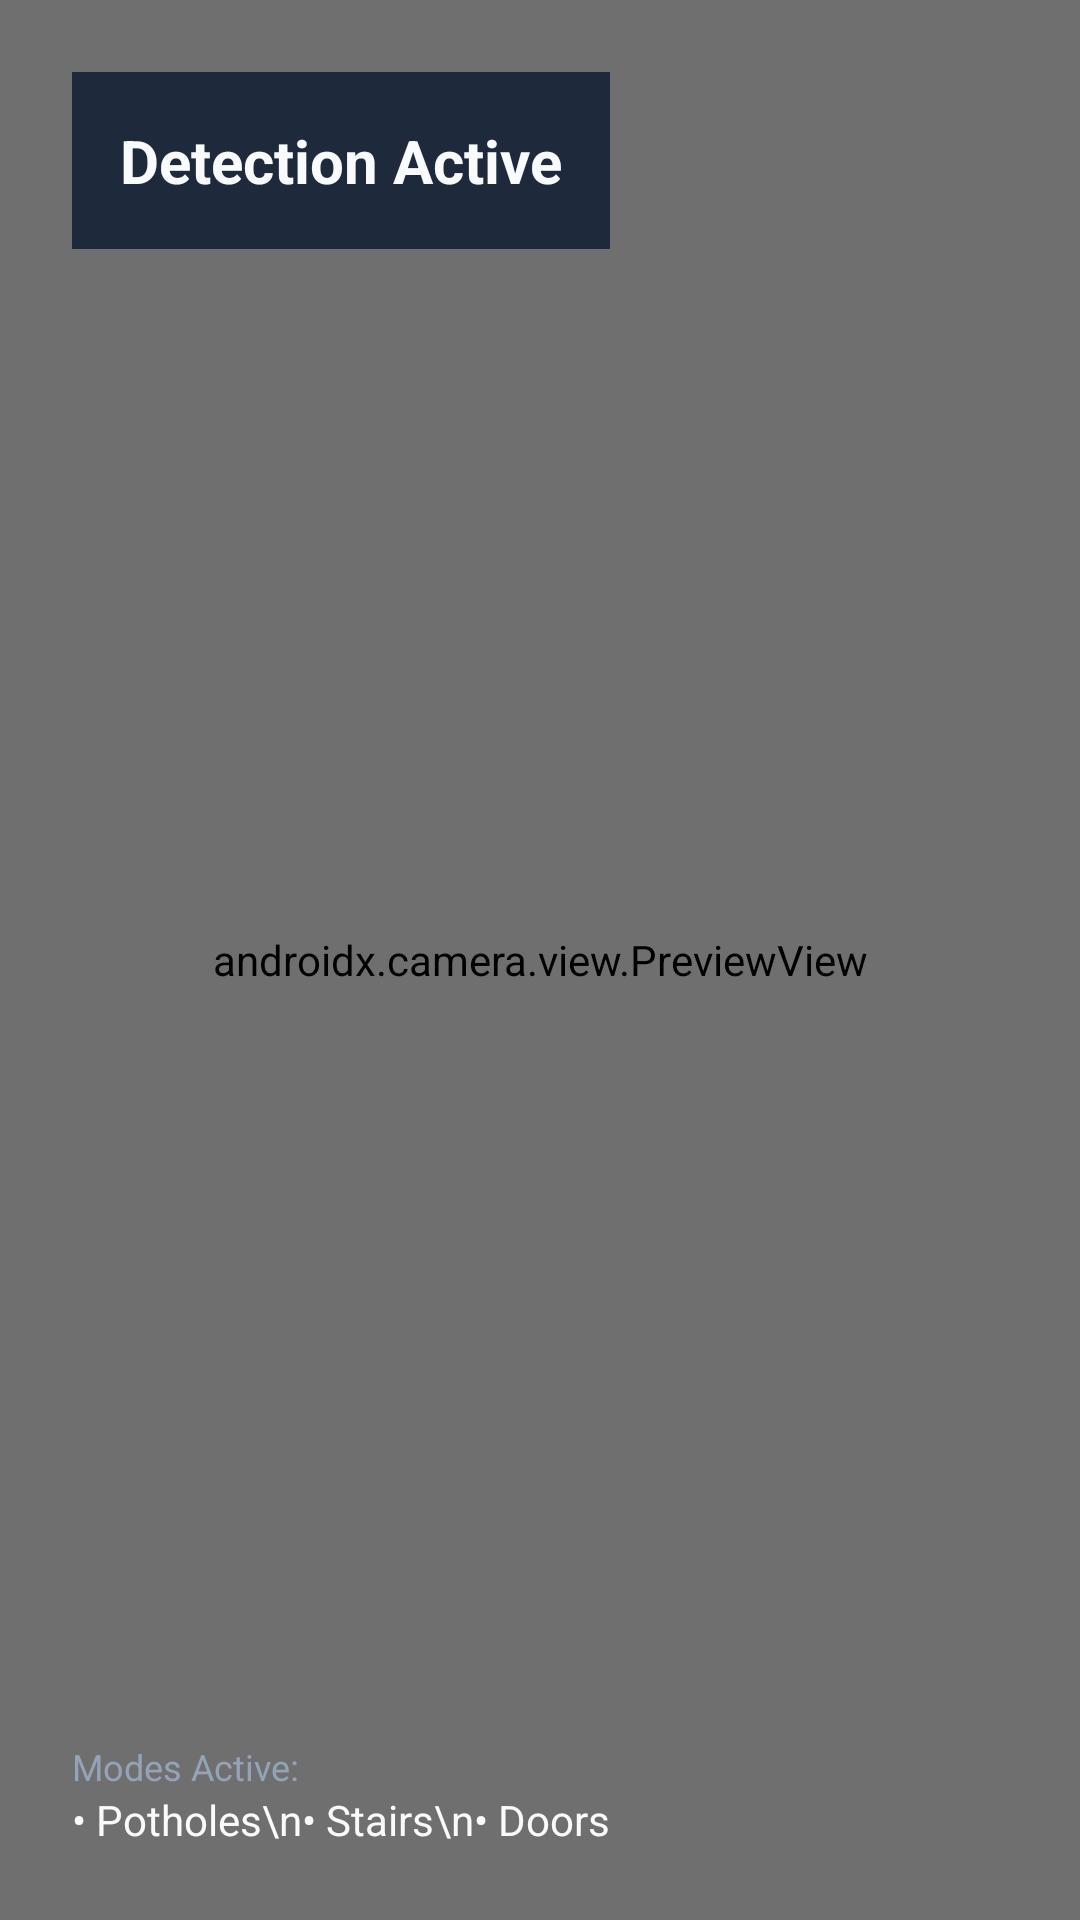

Produce the Android XML layout that renders to this screen, including the resource entries it uses.
<!-- AndroidManifest.xml: application theme Theme.SmartCaneApp -->
<!-- res/layout/activity_vision.xml -->
<?xml version="1.0" encoding="utf-8"?>
<androidx.constraintlayout.widget.ConstraintLayout xmlns:android="http://schemas.android.com/apk/res/android"
    xmlns:app="http://schemas.android.com/apk/res-auto"
    android:layout_width="match_parent"
    android:layout_height="match_parent"
    android:background="@color/black">

    <androidx.camera.view.PreviewView
        android:id="@+id/previewView"
        android:layout_width="match_parent"
        android:layout_height="match_parent"
        app:implementationMode="compatible" />

    <View
        android:id="@+id/overlay"
        android:layout_width="match_parent"
        android:layout_height="match_parent"
        android:background="#20000000" />

    <TextView
        android:id="@+id/tvDetectionStatus"
        android:layout_width="wrap_content"
        android:layout_height="wrap_content"
        android:layout_margin="24dp"
        android:background="@color/surface"
        android:padding="16dp"
        android:text="@string/detection_active"
        android:textColor="@color/white"
        android:textSize="20sp"
        android:textStyle="bold"
        app:layout_constraintStart_toStartOf="parent"
        app:layout_constraintTop_toTopOf="parent" />

    <LinearLayout
        android:layout_width="wrap_content"
        android:layout_height="wrap_content"
        android:layout_margin="24dp"
        android:orientation="vertical"
        app:layout_constraintBottom_toBottomOf="parent"
        app:layout_constraintStart_toStartOf="parent">

        <TextView
            android:layout_width="wrap_content"
            android:layout_height="wrap_content"
            android:text="Modes Active:"
            android:textColor="@color/text_secondary"
            android:textSize="12sp" />

        <TextView
            android:layout_width="wrap_content"
            android:layout_height="wrap_content"
            android:text="• Potholes\n• Stairs\n• Doors"
            android:textColor="@color/white"
            android:textSize="14sp" />
    </LinearLayout>

</androidx.constraintlayout.widget.ConstraintLayout>
<!-- resources referenced by this layout -->
<resources>
  <color name="black">#000000</color>
  <color name="surface">#1E293B</color>
  <color name="text_secondary">#94A3B8</color>
  <color name="white">#F8FAFC</color>
  <string name="detection_active">Detection Active</string>
  <style name="Theme.SmartCaneApp" parent="Theme.MaterialComponents.DayNight.NoActionBar">
          
          <item name="colorPrimary">@color/primary</item>
          <item name="colorPrimaryVariant">@color/primary_variant</item>
          <item name="colorOnPrimary">@color/white</item>
          
          <item name="colorSecondary">@color/accent</item>
          <item name="colorSecondaryVariant">@color/accent</item>
          <item name="colorOnSecondary">@color/black</item>
          
          <item name="android:statusBarColor">@color/primary</item>
          
          <item name="android:windowBackground">@color/primary</item>
      </style>
  <color name="primary">#0F172A</color>
  <color name="primary_variant">#1E293B</color>
  <color name="accent">#EAB308</color>
</resources>
